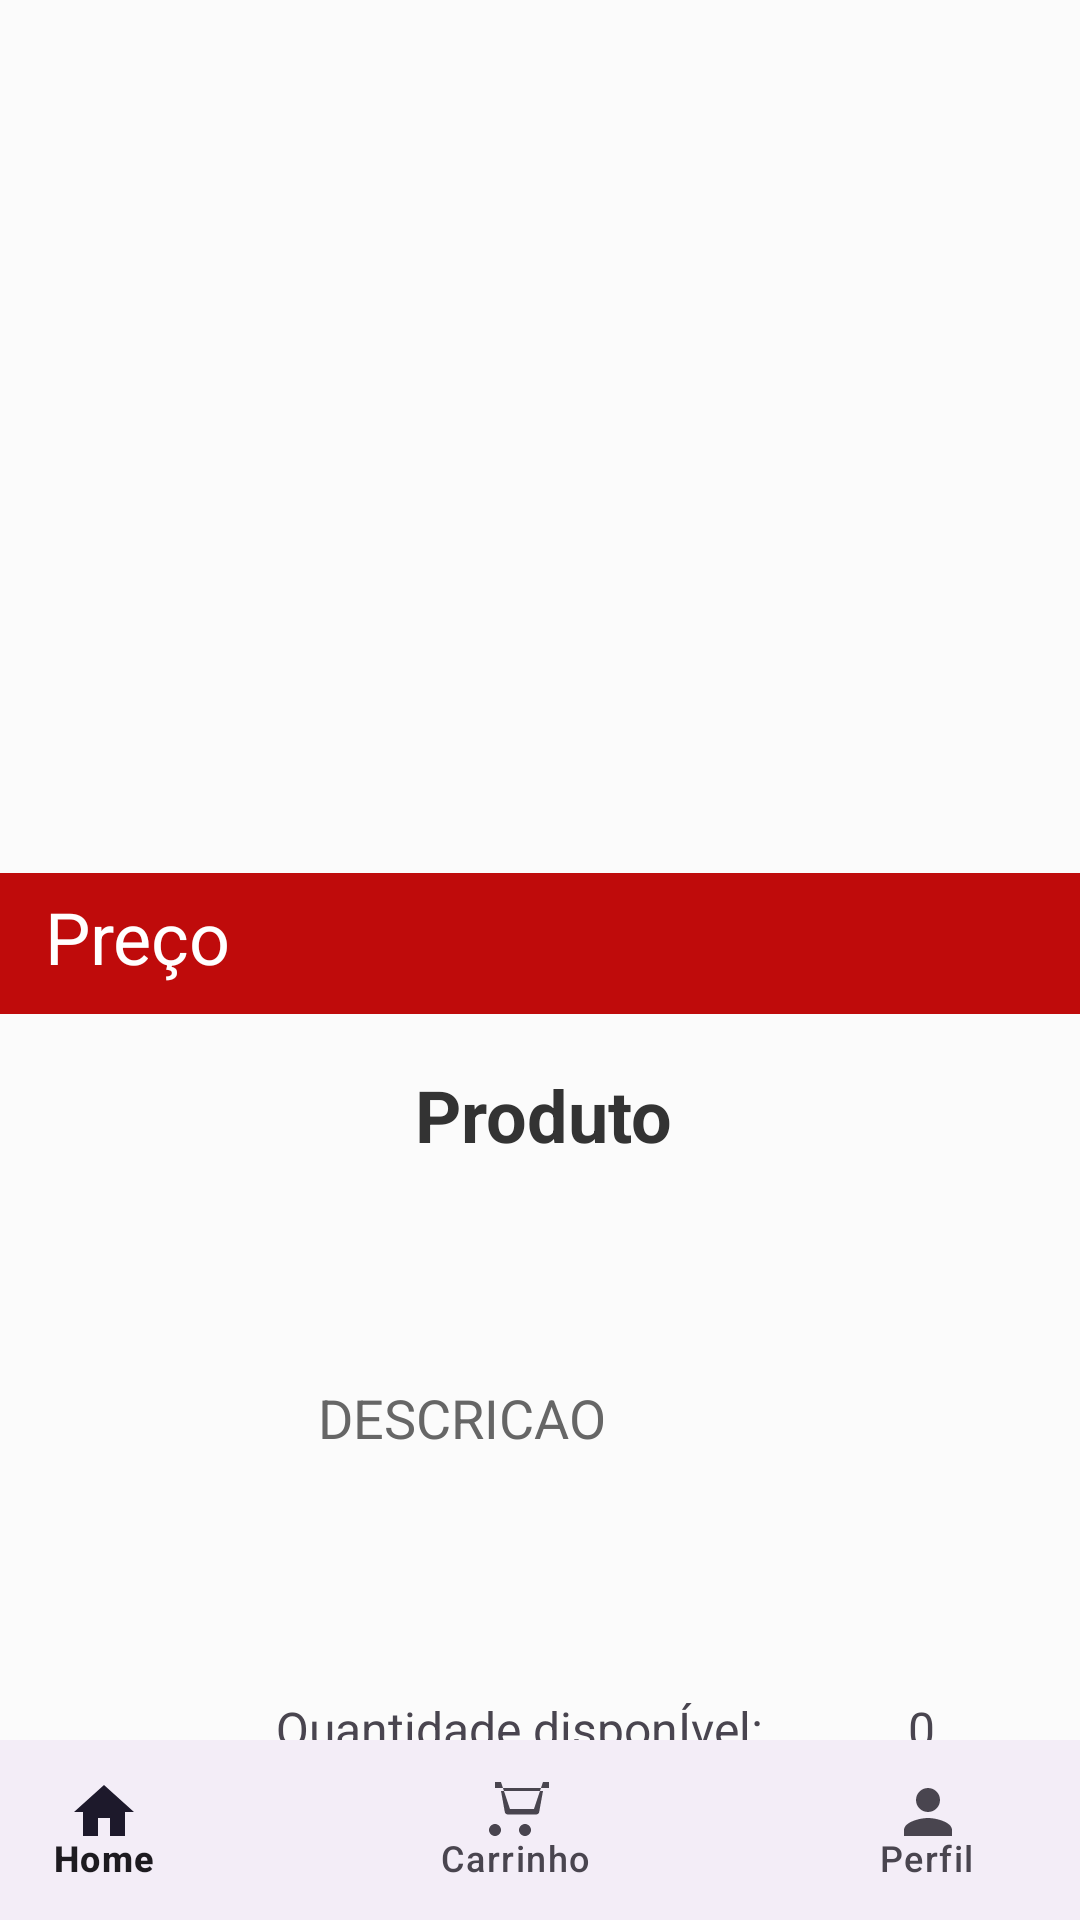

Write the Android layout XML for this screen, with the resource values it uses.
<!-- AndroidManifest.xml: application theme Theme.Logyn -->
<!-- res/layout/activity_produto_detalhes.xml -->
<?xml version="1.0" encoding="utf-8"?>
<androidx.constraintlayout.widget.ConstraintLayout xmlns:android="http://schemas.android.com/apk/res/android"
    xmlns:app="http://schemas.android.com/apk/res-auto"
    xmlns:tools="http://schemas.android.com/tools"
    android:id="@+id/main"
    android:layout_width="match_parent"
    android:layout_height="match_parent"
    android:background="#FBFBFB"
    tools:context=".ProdutoDetalhes">

    <TextView
        android:id="@+id/txtNomeProduto"
        android:layout_width="387dp"
        android:layout_height="35dp"
        android:layout_marginTop="16dp"
        android:gravity="center"
        android:text="Produto"
        android:textColor="#333"
        android:textSize="24sp"
        android:textStyle="bold"
        app:layout_constraintEnd_toEndOf="parent"
        app:layout_constraintHorizontal_bias="0.481"
        app:layout_constraintStart_toStartOf="parent"
        app:layout_constraintTop_toBottomOf="@+id/precoProduto" />

    <TextView
        android:id="@+id/txtDescricaoProduto"
        android:layout_width="389dp"
        android:layout_height="159dp"
        android:layout_marginTop="4dp"
        android:layout_marginEnd="12dp"
        android:gravity="center"
        android:text="DESCRICAO"
        android:textColor="#666"
        android:textSize="18sp"
        app:layout_constraintEnd_toEndOf="parent"
        app:layout_constraintHorizontal_bias="1.0"
        app:layout_constraintStart_toStartOf="parent"
        app:layout_constraintTop_toBottomOf="@+id/txtNomeProduto" />

    <EditText
        android:id="@+id/editQuantidadeDesejada"
        android:layout_width="115dp"
        android:layout_height="45dp"
        android:layout_marginTop="48dp"
        android:background="@drawable/button_redondo"
        android:hint="Qtd"
        android:inputType="number"
        android:padding="12dp"
        android:textColor="#000000"
        app:layout_constraintEnd_toStartOf="@+id/btnAdicionarAoCarrinho"
        app:layout_constraintHorizontal_bias="0.454"
        app:layout_constraintStart_toStartOf="parent"
        app:layout_constraintTop_toBottomOf="@+id/txtDescricaoProduto" />

    <Button
        android:id="@+id/btnAdicionarAoCarrinho"
        android:layout_width="164dp"
        android:layout_height="52dp"
        android:layout_marginTop="44dp"
        android:layout_marginEnd="16dp"
        android:backgroundTint="#F2B4AE"
        android:text="Adicionar ao Carrinho"
        android:textAllCaps="false"
        android:textColor="#000000"
        app:layout_constraintEnd_toEndOf="parent"
        app:layout_constraintHorizontal_bias="0.961"
        app:layout_constraintStart_toStartOf="parent"
        app:layout_constraintTop_toBottomOf="@+id/txtDescricaoProduto" />

    <ImageView
        android:id="@+id/imgProduto"
        android:layout_width="312dp"
        android:layout_height="275dp"
        android:layout_marginTop="4dp"
        app:layout_constraintEnd_toEndOf="parent"
        app:layout_constraintHorizontal_bias="0.494"
        app:layout_constraintStart_toStartOf="parent"
        app:layout_constraintTop_toTopOf="parent"
        app:srcCompat="@drawable/ic_launcher_background" />

    <TextView
        android:id="@+id/txtQuantidadeDisponivelLabel"
        android:layout_width="wrap_content"
        android:layout_height="wrap_content"
        android:layout_marginStart="92dp"
        android:text="Quantidade disponÍvel:"
        android:textSize="16sp"
        app:layout_constraintBottom_toTopOf="@+id/editQuantidadeDesejada"
        app:layout_constraintStart_toStartOf="parent"
        app:layout_constraintTop_toBottomOf="@+id/txtDescricaoProduto" />

    <TextView
        android:id="@+id/txtQuantidadeDisponivel"
        android:layout_width="wrap_content"
        android:layout_height="wrap_content"
        android:text="0"
        android:textSize="16sp"
        app:layout_constraintBaseline_toBaselineOf="@+id/txtQuantidadeDisponivelLabel"
        app:layout_constraintEnd_toEndOf="parent"
        app:layout_constraintStart_toEndOf="@+id/txtQuantidadeDisponivelLabel" />

    <TextView
        android:id="@+id/precoProduto"
        android:layout_width="410dp"
        android:layout_height="47dp"
        android:layout_marginTop="12dp"
        android:background="#BF0B0B"
        android:paddingLeft="15dp"
        android:paddingTop="5dp"
        android:text="Preço"
        android:textColor="#FFFFFF"
        android:textSize="24sp"
        app:layout_constraintEnd_toEndOf="parent"
        app:layout_constraintHorizontal_bias="0.0"
        app:layout_constraintStart_toStartOf="parent"
        app:layout_constraintTop_toBottomOf="@+id/imgProduto" />

    <com.google.android.material.bottomnavigation.BottomNavigationView
        android:id="@+id/bn_navegation"
        android:layout_width="412dp"
        android:layout_height="60dp"
        app:layout_constraintBaseline_toBottomOf="parent"
        app:layout_constraintBottom_toBottomOf="parent"
        app:layout_constraintEnd_toEndOf="parent"
        app:layout_constraintHorizontal_bias="0.666"
        app:layout_constraintStart_toStartOf="parent"
        app:menu="@menu/menu_buttom_nav" />


</androidx.constraintlayout.widget.ConstraintLayout>
<!-- resources referenced by this layout -->
<resources>
  <!-- drawable button_redondo (drawable) -->
  <?xml version="1.0" encoding="utf-8"?>
  <shape xmlns:android="http://schemas.android.com/apk/res/android">
      <solid android:color="#E7E4E4" /> 
      <corners android:radius="10dp" /> 
      <padding
          android:left="12dp"
          android:top="8dp"
          android:right="12dp"
          android:bottom="8dp" />
  </shape>
  <style name="Theme.Logyn" parent="Base.Theme.Logyn" />
  <style name="Base.Theme.Logyn" parent="Theme.Material3.DayNight.NoActionBar">
          
          
      </style>
</resources>
